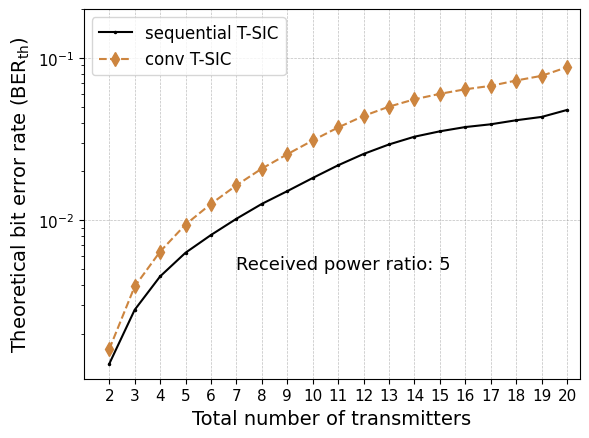

Here is the Python script that generated this plot:
import matplotlib.pyplot as plt
import numpy as np

from matplotlib import rc
from matplotlib.ticker import AutoMinorLocator
import matplotlib.font_manager as font_manager

rc('mathtext', default='regular')

time = (2,3,4,5,6,7,8,9,10,11,12,13,14,15,16,17,18,19,20)

conv= (
0.0016,
0.0039,
0.0064,
0.0094,
0.0126,
0.0164,
0.0208,
0.0255,
0.031,
0.0373,
0.0439,
0.0501,
0.0556,
0.0601,
0.0641,
0.0673,
0.0726,
0.0776,
0.0877)

proposed = (
0.0013,
0.0028,
0.0045,
0.0063,
0.0081,
0.0102,
0.0126,
0.0151,
0.0182,
0.0218,
0.0256,
0.0293,
0.0327,
0.0353,
0.0375,
0.039,
0.0413,
0.0433,
0.0478)

convw= (
0.0001,
0.0074,
0.0109,
0.0158,
0.0202,
0.0264,
0.0312,
0.0314,
0.029,
0.0378,
0.0362,
0.0414,
0.0519,
0.0582,
0.0629,
0.0678,
0.0654,
0.0706,
0.0617)

proposedw = (
0.0001,
0.0052,
0.0075,
0.0104,
0.013,
0.0171,
0.0201,
0.0201,
0.019,
0.0239,
0.0222,
0.0235,
0.0287,
0.0321,
0.0351,
0.0385,
0.0369,
0.0404,
0.0317)

convi= (
0.01,
0.0932,
0.1308,
0.1827,
0.2175,
0.2101,
0.2218,
0.2807,
0.3305,
0.3652,
0.4464,
0.4832,
0.5323,
0.5841,
0.6212,
0.6646,
0.7176,
0.6976,
0.6866
)

proposedi = (
0.0094,
0.0664,
0.0898,
0.1181,
0.1415,
0.1287,
0.1381,
0.1625,
0.1771,
0.1869,
0.2218,
0.2344,
0.2543,
0.2853,
0.3042,
0.3161,
0.3344,
0.3212,
0.3143)



f, ax1 = plt.subplots()
ax1.set_yscale('log')
ax1.grid(color='gray', alpha=0.5, linestyle='dashed', linewidth=0.5)

#legend
#strongest user
lns1 = ax1.plot(time, proposed, color="black",marker=".", markersize=3, label=r'sequential T-SIC')
lns2 = ax1.plot(time, conv,color="peru",marker="d",linestyle='dashed', markersize=7,  label=r'conv T-SIC')

#intermediate user
#lns1 = ax1.plot(time, proposedi, color="navy",marker="p", markersize=7, label=r'sequential T-SIC')
#lns2 = ax1.plot(time, convi,color="saddlebrown",marker="d",linestyle='dashed', markersize=7,  label=r'conv T-SIC')


#weakest user
#lns1 = ax1.plot(time, proposedw, color="pink",marker="p", markersize=7, label=r'sequential T-SIC')
#lns2 = ax1.plot(time, convw,color="lightgreen",marker="d",linestyle='dashed', markersize=7,  label=r'conv T-SIC')
lns = lns1
      #+lns2
labs = [l.get_label() for l in lns]

ax1.legend(loc=2, fontsize=10)

font = font_manager.FontProperties(family='Arial', style='normal', size=12)
ax1.legend(prop=font)

d = .015  # how big to make the diagonal lines in axes coordinates
ax1.set_xticks(time)
for tick in ax1.get_xticklabels():
    tick.set_fontname("Arial")
for tick in ax1.get_yticklabels():
    tick.set_fontname("Arial")
ax1.set_ylim(-0.0,2e-1)  # most of the data
ax1.set_xlim(1, 20.5)  # most of the data
ax1.tick_params(axis='both', which='major', labelsize=11)
plt.text(7,0.5e-2,'Received power ratio: 5',fontsize=13,fontname="Arial")
#plt.text(1.5,200.0,'# emergency devices: 340',fontsize=13,fontname="Arial")
#plt.text(1.5,255.0,'emergency duration: 30 mins',fontsize=13,fontname="Arial")
plt.xlabel(r"Total number of transmitters",fontname="Arial",fontsize=14)
plt.ylabel(r"Theoretical bit error rate ($BER_{th}$)",fontname="Arial",fontsize=14)
plt.show()
